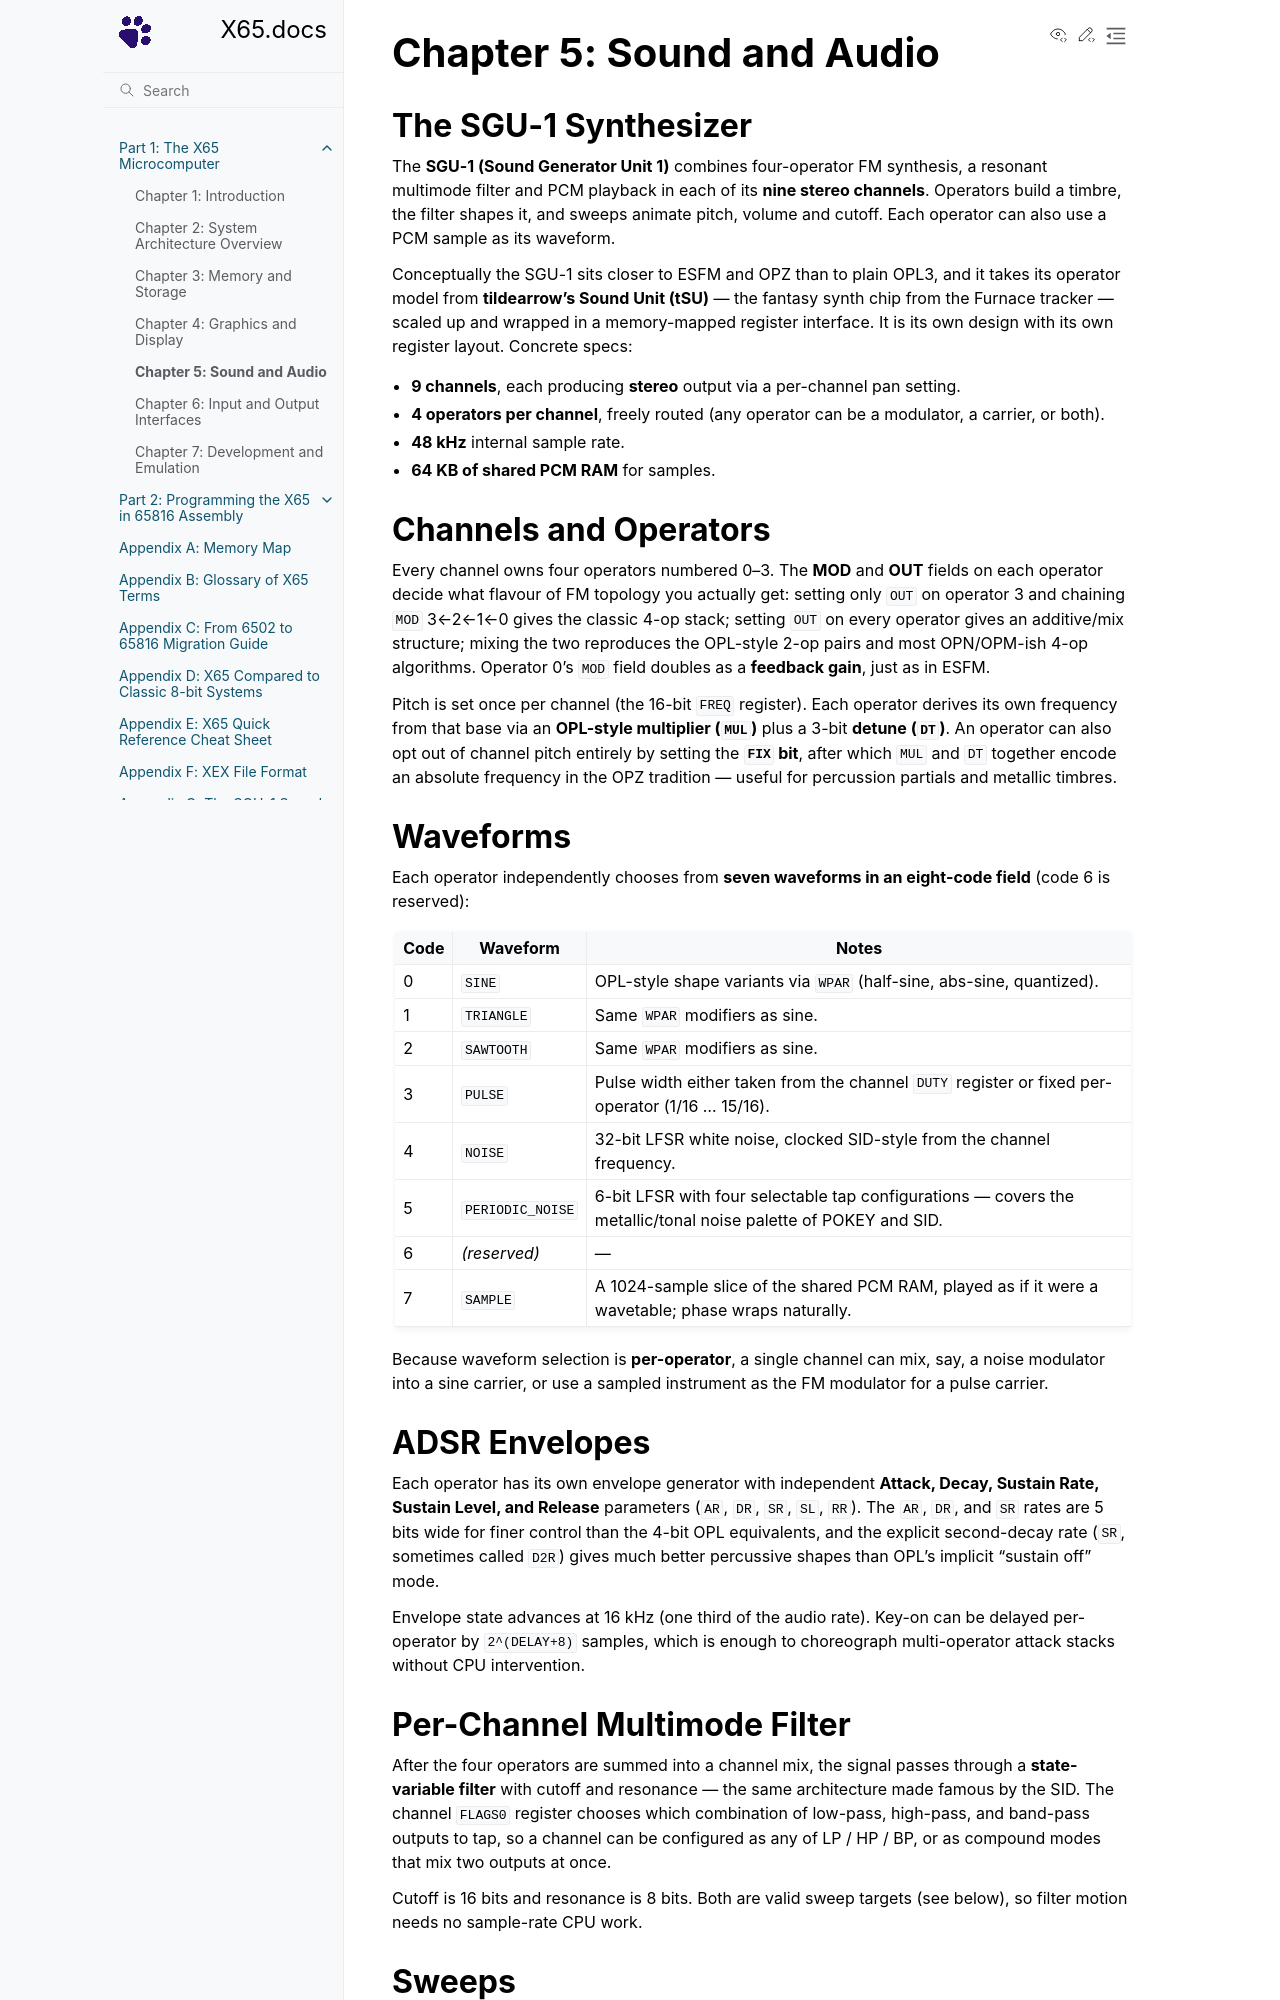

repository: X65/X65 · page: 1/5_audio/index.html · generator: sphinx

# Chapter 5: Sound and Audio

## The SGU-1 Synthesizer

The X65's primary sound source is the **SGU-1 (Sound Generator Unit 1)** — a custom hybrid synthesis chip designed for the X65 rather than an off-the-shelf part. Contemporary advanced synth chips are no longer manufactured; rather than constrain the project to whatever vintage silicon is still sourceable, the X65 builds its own. In one line: each voice does **Yamaha-style FM for additive sound creation**, then runs the result through a **SID-style filter for subtractive sculpting**. Each of its **nine channels** therefore behaves like a small modular synth: build the timbre with FM, shape it with a multimode filter, animate it with sweeps, and optionally swap any operator's waveform for a PCM sample.

Conceptually the SGU-1 sits closer to ESFM and OPZ than to plain OPL3, and it takes its operator model from **tildearrow's Sound Unit (tSU)** — the fantasy synth chip from the Furnace tracker — scaled up and wrapped in a memory-mapped register interface. It is its own design with its own register layout. Concrete specs:

* **9 channels**, each producing **stereo** output via a per-channel pan setting.
* **4 operators per channel**, freely routed (any operator can be a modulator, a carrier, or both).
* **48 kHz** internal sample rate.
* **64 KB of shared PCM RAM** for samples.

## Channels and Operators

Every channel owns four operators numbered 0–3. The **MOD** and **OUT** fields on each operator decide what flavour of FM topology you actually get: setting only `OUT` on operator 3 and chaining `MOD` 3←2←1←0 gives the classic 4-op stack; setting `OUT` on every operator gives an additive/mix structure; mixing the two reproduces the OPL-style 2-op pairs and most OPN/OPM-ish 4-op algorithms. Operator 0’s `MOD` field doubles as a **feedback gain**, just as in ESFM.

Pitch is set once per channel (the 16-bit `FREQ` register). Each operator derives its own frequency from that base via an **OPL-style multiplier (`MUL`)** plus a 3-bit **detune (`DT`)**. An operator can also opt out of channel pitch entirely by setting the **`FIX` bit**, after which `MUL` and `DT` together encode an absolute frequency in the OPZ tradition — useful for percussion partials and metallic timbres.

## Waveforms

Each operator independently chooses from **eight waveform slots**:

| Code | Waveform         | Notes                                                                                                            |
| ---- | ---------------- | ---------------------------------------------------------------------------------------------------------------- |
| 0    | `SINE`           | OPL-style shape variants via `WPAR` (half-sine, abs-sine, quantized).                                            |
| 1    | `TRIANGLE`       | Same `WPAR` modifiers as sine.                                                                                   |
| 2    | `SAWTOOTH`       | Same `WPAR` modifiers as sine.                                                                                   |
| 3    | `PULSE`          | Pulse width either taken from the channel `DUTY` register or fixed per-operator (1/16 … 15/16).                  |
| 4    | `NOISE`          | 32-bit LFSR white noise, clocked SID-style from the channel frequency.                                           |
| 5    | `PERIODIC_NOISE` | 6-bit LFSR with four selectable tap configurations — covers the metallic/tonal noise palette of POKEY and SID.   |
| 6    | *(reserved)*     | —                                                                                                                |
| 7    | `SAMPLE`         | A 1024-sample slice of the shared PCM RAM, played as if it were a wavetable; phase wraps naturally.              |

Because waveform selection is **per-operator**, a single channel can mix, say, a noise modulator into a sine carrier, or use a sampled instrument as the FM modulator for a pulse carrier.

## ADSR Envelopes

Each operator has its own envelope generator with independent **Attack, Decay, Sustain Rate, Sustain Level, and Release** parameters (`AR`, `DR`, `SR`, `SL`, `RR`). The `AR`, `DR`, and `SR` rates are 5 bits wide for finer control than the 4-bit OPL equivalents, and the explicit second-decay rate (`SR`, sometimes called `D2R`) gives much better percussive shapes than OPL’s implicit “sustain off” mode.

Envelope state advances at 16 kHz (one third of the audio rate). Key-on can be delayed per-operator by `2^(DELAY+8)` samples, which is enough to choreograph multi-operator attack stacks without CPU intervention.
